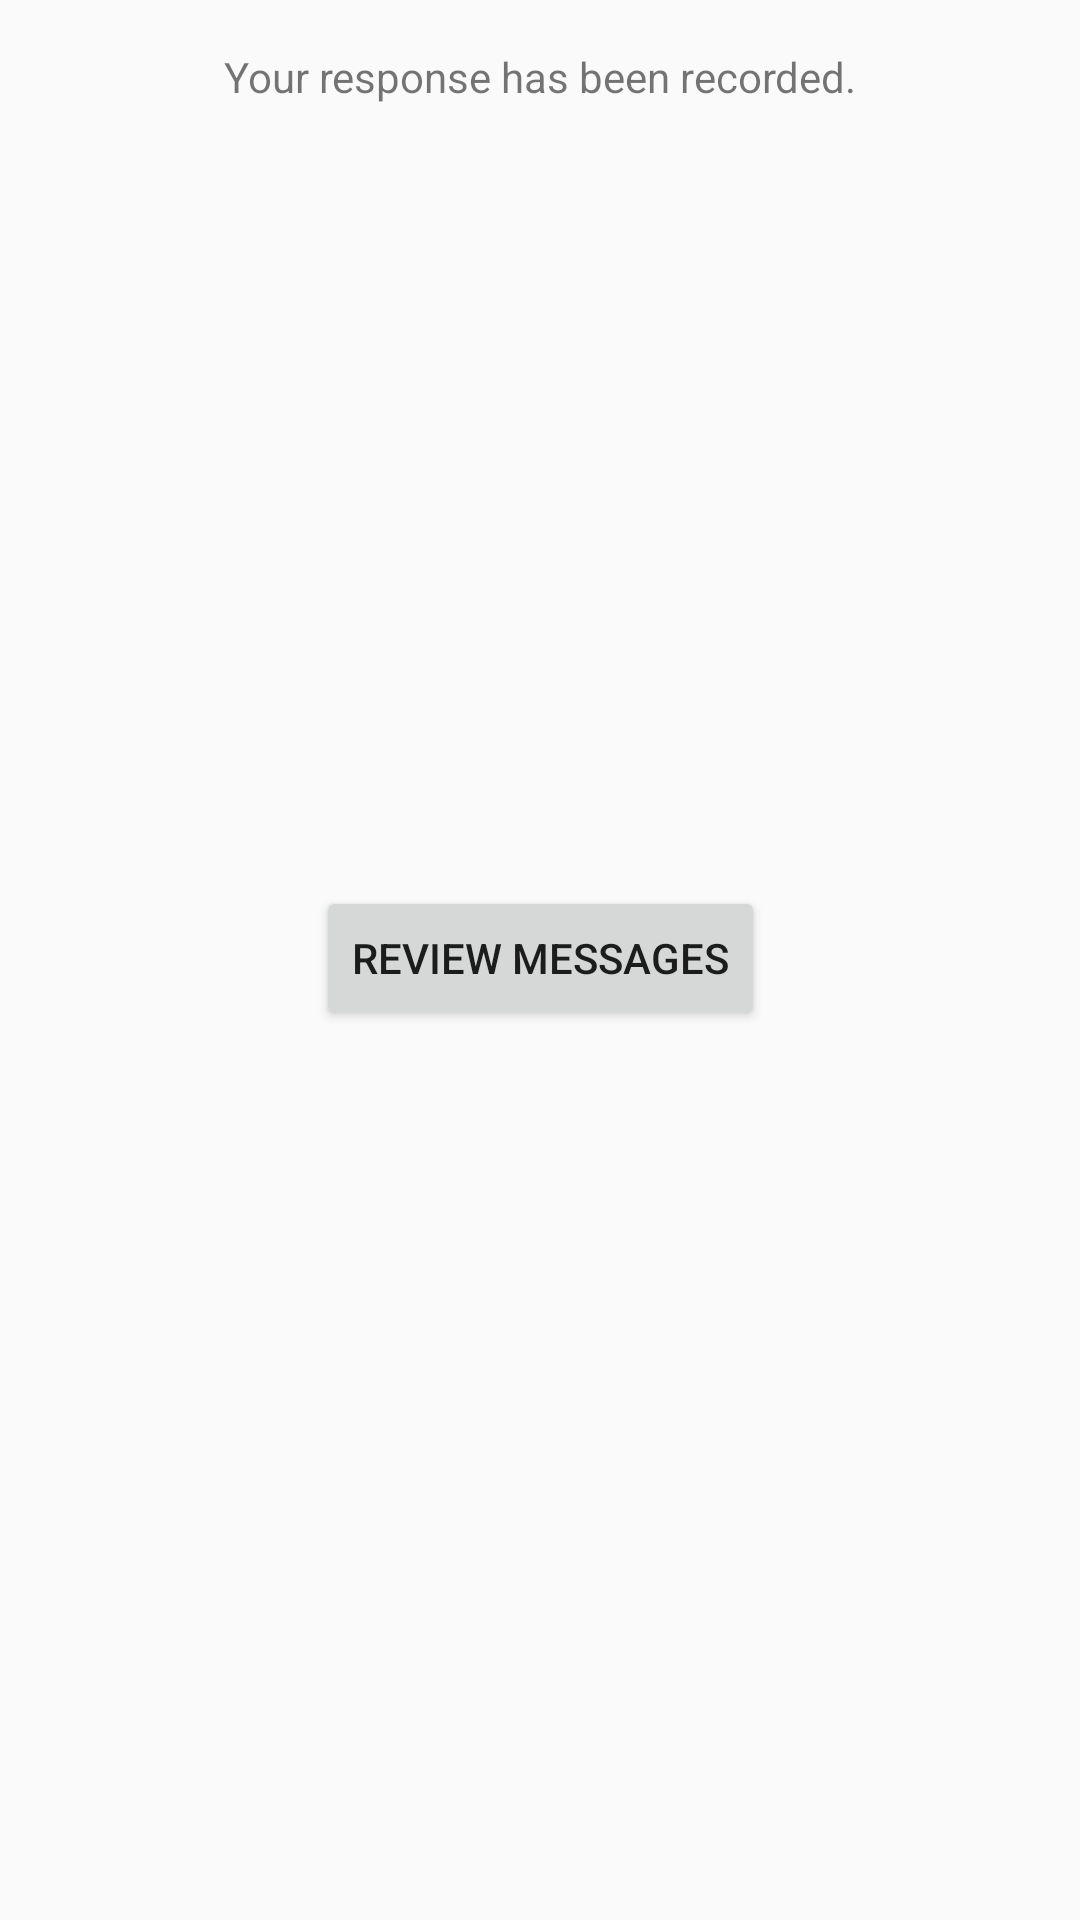

Android layout source for this screen:
<!-- AndroidManifest.xml: application theme AppTheme -->
<!-- res/layout/activity_thank_you.xml -->
<?xml version="1.0" encoding="utf-8"?>
<android.support.constraint.ConstraintLayout xmlns:android="http://schemas.android.com/apk/res/android"
    xmlns:app="http://schemas.android.com/apk/res-auto"
    xmlns:tools="http://schemas.android.com/tools"
    android:layout_width="match_parent"
    android:layout_height="match_parent"
    tools:context="edu.northwestern.socialmedia.hestondissertationtest.ThankYouActivity">

    <TextView
        android:id="@+id/textView4"
        android:layout_width="wrap_content"
        android:layout_height="wrap_content"
        android:layout_marginEnd="16dp"
        android:layout_marginStart="16dp"
        android:layout_marginTop="16dp"
        android:text="Your response has been recorded."
        app:layout_constraintEnd_toEndOf="parent"
        app:layout_constraintStart_toStartOf="parent"
        app:layout_constraintTop_toTopOf="parent" />

    <Button
        android:id="@+id/review_message"
        android:layout_width="wrap_content"
        android:layout_height="wrap_content"
        android:layout_marginBottom="8dp"
        android:layout_marginEnd="8dp"
        android:layout_marginStart="8dp"
        android:layout_marginTop="8dp"
        android:onClick="gotoMessageList"
        android:text="Review Messages"
        app:layout_constraintBottom_toBottomOf="parent"
        app:layout_constraintEnd_toEndOf="parent"
        app:layout_constraintStart_toStartOf="parent"
        app:layout_constraintTop_toTopOf="parent"
        app:layout_constraintVertical_bias="0.499" />
</android.support.constraint.ConstraintLayout>
<!-- resources referenced by this layout -->
<resources>
  <style name="AppTheme" parent="Theme.AppCompat.Light.NoActionBar">
          <item name="colorPrimary">@color/colorPrimary</item>
          <item name="colorPrimaryDark">@color/colorPrimaryDark</item>
          <item name="colorAccent">@color/colorAccent</item>
          <item name="android:windowContentOverlay">@null</item>
          <item name="windowActionBar">false</item>
          <item name="windowNoTitle">true</item>
          <item name="drawerArrowStyle">@style/MaterialDrawer.DrawerArrowStyle</item>
      </style>
  <style name="MaterialDrawer.DrawerArrowStyle" parent="Widget.AppCompat.DrawerArrowToggle">
          <item name="spinBars">false</item>
          <item name="color">@android:color/white</item>
      </style>
  <!-- not gathered from this repository: default colours our renderer supplied (Android Studio template values) -->
  <color name="colorPrimary">#FF6200EE</color>
  <color name="colorPrimaryDark">#FF3700B3</color>
  <color name="colorAccent">#FF03DAC5</color>
</resources>
